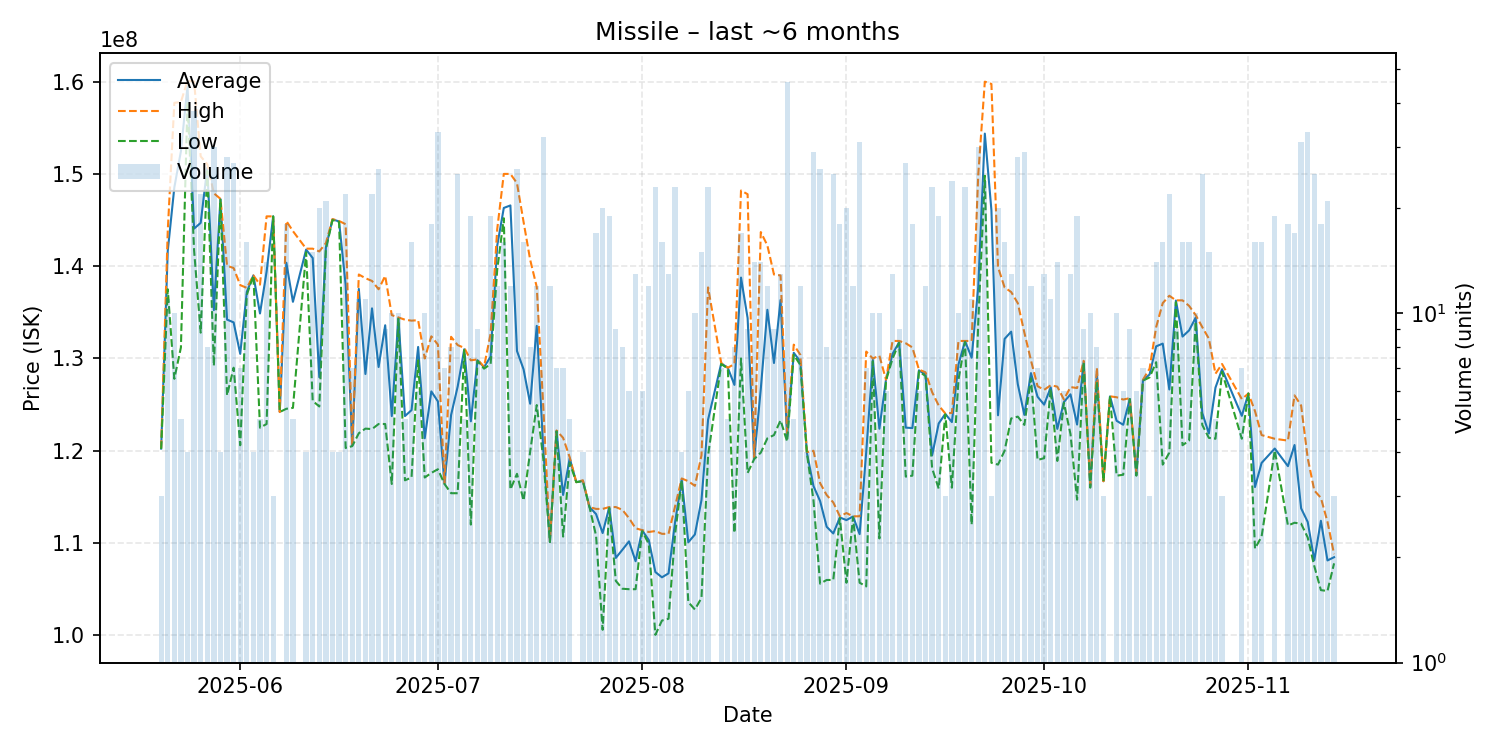

Data behind this chart, as committed beside it:
date, average, highest, lowest, order_count, volume
2025-05-20, 120233333, 120300000, 120200000, 2, 3
2025-05-21, 141636364, 143800000, 137500000, 9, 11
2025-05-22, 148530000, 157700000, 127800000, 9, 10
2025-05-23, 152460000, 157800000, 131200000, 3, 5
2025-05-24, 159525000, 160100000, 157800000, 2, 4
2025-05-25, 144073684, 160000000, 141700000, 23, 38
2025-05-26, 144695455, 151900000, 132800000, 14, 22
2025-05-27, 150675000, 151050000, 150300000, 5, 8
2025-05-28, 135240000, 147900000, 129200000, 15, 30
2025-05-29, 147275000, 147300000, 147200000, 2, 4
2025-05-30, 134214286, 140050000, 126000000, 16, 28
2025-05-31, 133911111, 139800000, 129000000, 19, 27
2025-06-01, 130500000, 137950000, 120600000, 6, 7
2025-06-02, 137218750, 137650000, 136900000, 10, 16
2025-06-03, 139000000, 139000000, 139000000, 1, 4
2025-06-04, 134880000, 138000000, 122500000, 3, 5
2025-06-05, 139400000, 145400000, 122900000, 7, 14
2025-06-06, 145400000, 145400000, 145400000, 1, 3
2025-06-07, 124200000, 124200000, 124200000, 1, 1
2025-06-08, 140372222, 144900000, 124550000, 12, 18
2025-06-09, 136140000, 143800000, 124650000, 5, 5
2025-06-11, 141800000, 141900000, 141500000, 2, 4
2025-06-12, 140886667, 141900000, 125400000, 9, 15
2025-06-13, 127970000, 141600000, 124800000, 10, 20
2025-06-14, 142019048, 142500000, 141850000, 12, 21
2025-06-15, 145075000, 145100000, 145000000, 2, 4
2025-06-16, 144850000, 144900000, 144800000, 2, 4
2025-06-17, 137968182, 144550000, 120300000, 12, 22
2025-06-18, 120557143, 120600000, 120500000, 2, 7
2025-06-19, 137536364, 139100000, 121900000, 6, 11
2025-06-20, 128318182, 138700000, 122400000, 6, 11
2025-06-21, 135431818, 138400000, 122350000, 14, 22
2025-06-22, 129076923, 137500000, 122900000, 13, 26
2025-06-23, 133600000, 138950000, 122900000, 3, 9
2025-06-24, 123760000, 134700000, 116400000, 9, 10
2025-06-25, 134370000, 134450000, 134300000, 5, 10
2025-06-26, 123760000, 134200000, 116800000, 2, 5
2025-06-27, 124406250, 134100000, 117100000, 10, 16
2025-06-28, 131250000, 134150000, 129800000, 5, 6
2025-06-29, 121360000, 130000000, 117100000, 6, 10
2025-06-30, 126433333, 132400000, 117600000, 10, 18
2025-07-01, 125351515, 131500000, 118000000, 14, 33
2025-07-02, 116442857, 116500000, 116400000, 4, 7
2025-07-03, 123875000, 132350000, 115400000, 4, 8
2025-07-04, 126956000, 131450000, 115400000, 9, 25
2025-07-05, 131000000, 131150000, 130900000, 4, 5
2025-07-06, 123194737, 129800000, 112000000, 12, 19
2025-07-07, 129811111, 129900000, 129750000, 5, 9
2025-07-08, 129057143, 129100000, 128900000, 4, 7
2025-07-09, 130205263, 132700000, 129400000, 11, 19
2025-07-10, 142216667, 144000000, 139600000, 7, 12
2025-07-11, 146312500, 150000000, 145200000, 5, 16
2025-07-12, 146583333, 150000000, 115800000, 7, 12
2025-07-13, 130811538, 149000000, 117500000, 14, 26
2025-07-14, 128825000, 144800000, 114600000, 9, 16
2025-07-15, 125100000, 140700000, 119900000, 7, 8
2025-07-16, 133533333, 137750000, 124950000, 6, 12
2025-07-17, 120065625, 124700000, 119100000, 16, 32
2025-07-18, 110133333, 110200000, 110100000, 5, 12
2025-07-19, 122142857, 122200000, 122100000, 3, 7
... 113 more rows
